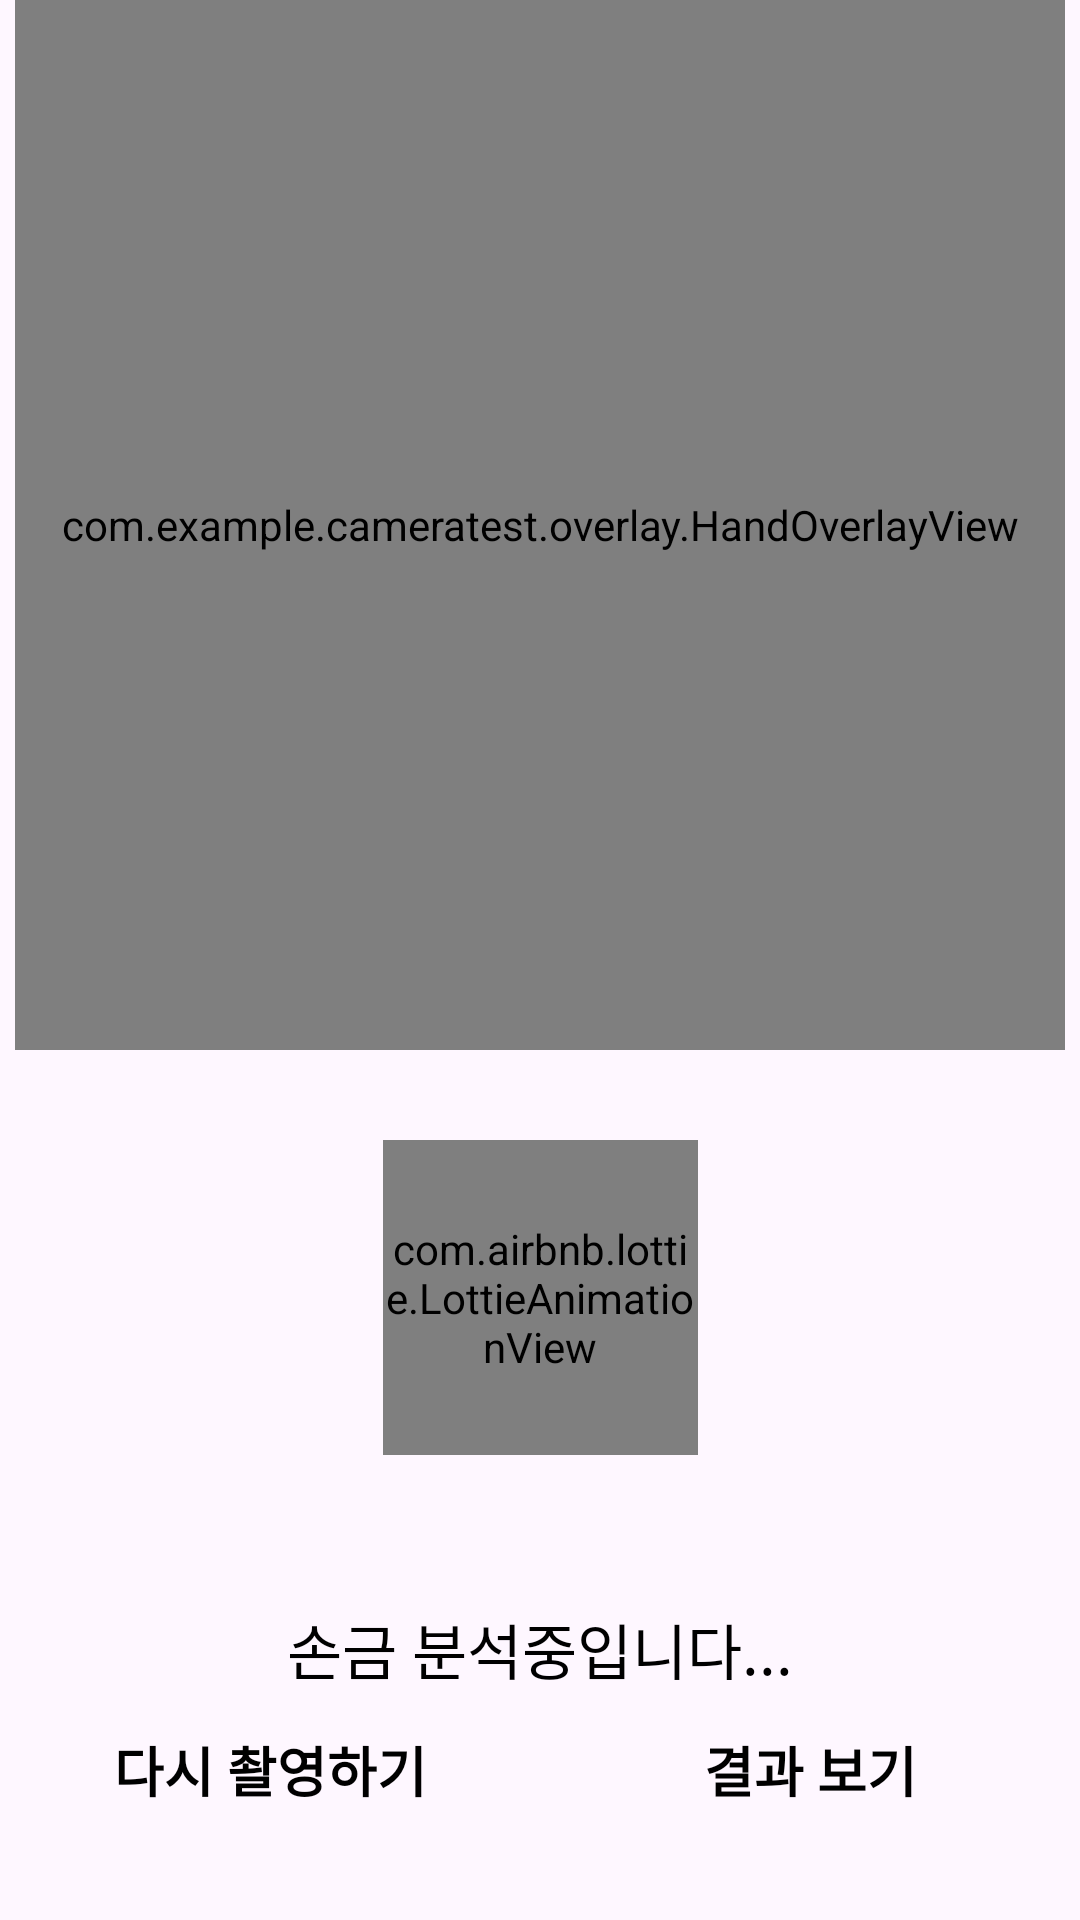

Reconstruct the res/layout file that produces this screen, plus the resources it refers to.
<!-- AndroidManifest.xml: application theme Theme.CameraTest -->
<!-- res/layout/fragment_hand_analyze.xml -->
<?xml version="1.0" encoding="utf-8"?>
<layout xmlns:android="http://schemas.android.com/apk/res/android"
    xmlns:app="http://schemas.android.com/apk/res-auto">

    <androidx.constraintlayout.widget.ConstraintLayout
        android:layout_width="match_parent"
        android:layout_height="match_parent">

        <androidx.constraintlayout.widget.ConstraintLayout
            android:id="@+id/imgContainer"
            android:layout_width="match_parent"
            android:layout_height="350dp"
            app:layout_constraintTop_toTopOf="parent">

            <ImageView
                android:id="@+id/imageResult"
                android:layout_width="350dp"
                android:layout_height="350dp"
                android:scaleType="fitCenter"
                app:layout_constraintTop_toTopOf="parent"
                app:layout_constraintStart_toStartOf="parent"
                app:layout_constraintEnd_toEndOf="parent"/>

            <com.example.cameratest.overlay.HandOverlayView
                android:id="@+id/overlay"
                android:layout_width="350dp"
                android:layout_height="350dp"
                app:layout_constraintTop_toTopOf="parent"
                app:layout_constraintStart_toStartOf="parent"
                app:layout_constraintEnd_toEndOf="parent" />

        </androidx.constraintlayout.widget.ConstraintLayout>

        <com.airbnb.lottie.LottieAnimationView
            android:id="@+id/loadingBar"
            android:layout_width="105dp"
            android:layout_height="105dp"
            android:visibility="visible"
            android:layout_marginTop="30dp"
            app:layout_constraintTop_toBottomOf="@id/imgContainer"
            app:layout_constraintLeft_toLeftOf="parent"
            app:layout_constraintRight_toRightOf="parent"
            app:lottie_autoPlay="true"
            app:lottie_fileName="loading.json"
            app:lottie_loop="true"
            app:lottie_repeatMode="restart"/>

        <TextView
            android:id="@+id/txtAnalyze"
            android:layout_width="wrap_content"
            android:layout_height="wrap_content"
            android:text="손금 분석중입니다..."
            android:textColor="@color/black"
            android:textSize="20dp"
            android:layout_marginTop="50dp"
            app:layout_constraintTop_toBottomOf="@id/loadingBar"
            app:layout_constraintStart_toStartOf="parent"
            app:layout_constraintEnd_toEndOf="parent"/>

        <TextView
            android:id="@+id/btnRecapture"
            android:layout_width="0dp"
            android:layout_height="100dp"
            android:text="다시 촬영하기"
            android:textColor="@color/black"
            android:textSize="18dp"
            android:gravity="center"
            android:textStyle="bold"
            app:layout_constraintStart_toStartOf="parent"
            app:layout_constraintEnd_toStartOf="@id/btnResult"
            app:layout_constraintBottom_toBottomOf="parent"/>

        <TextView
            android:id="@+id/btnResult"
            android:layout_width="0dp"
            android:layout_height="100dp"
            android:text="결과 보기"
            android:textColor="@color/black"
            android:textSize="18dp"
            android:gravity="center"
            android:textStyle="bold"
            android:enabled="false"
            app:layout_constraintBottom_toBottomOf="parent"
            app:layout_constraintStart_toEndOf="@id/btnRecapture"
            app:layout_constraintEnd_toEndOf="parent"/>

    </androidx.constraintlayout.widget.ConstraintLayout>
</layout>
<!-- resources referenced by this layout -->
<resources>
  <color name="black">#FF000000</color>
  <style name="Theme.CameraTest" parent="Base.Theme.CameraTest" />
  <style name="Base.Theme.CameraTest" parent="Theme.Material3.DayNight.NoActionBar">
          
           <item name="colorPrimary">@color/black</item>
      </style>
</resources>
